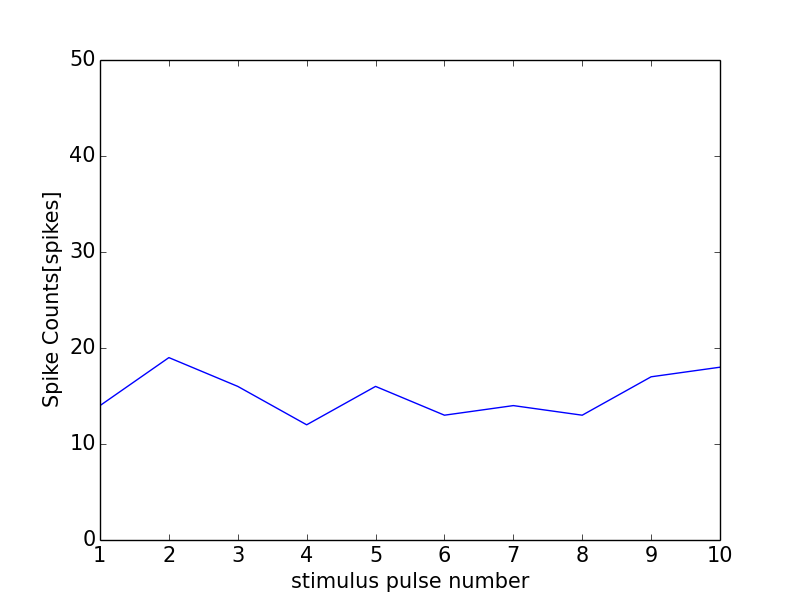

The table this chart was drawn from, first rows:
0, 0.0
0, 0
1, 14
2, 19
3, 16
4, 12
5, 16
6, 13
7, 14
8, 13
9, 17
10, 18
11, 1
